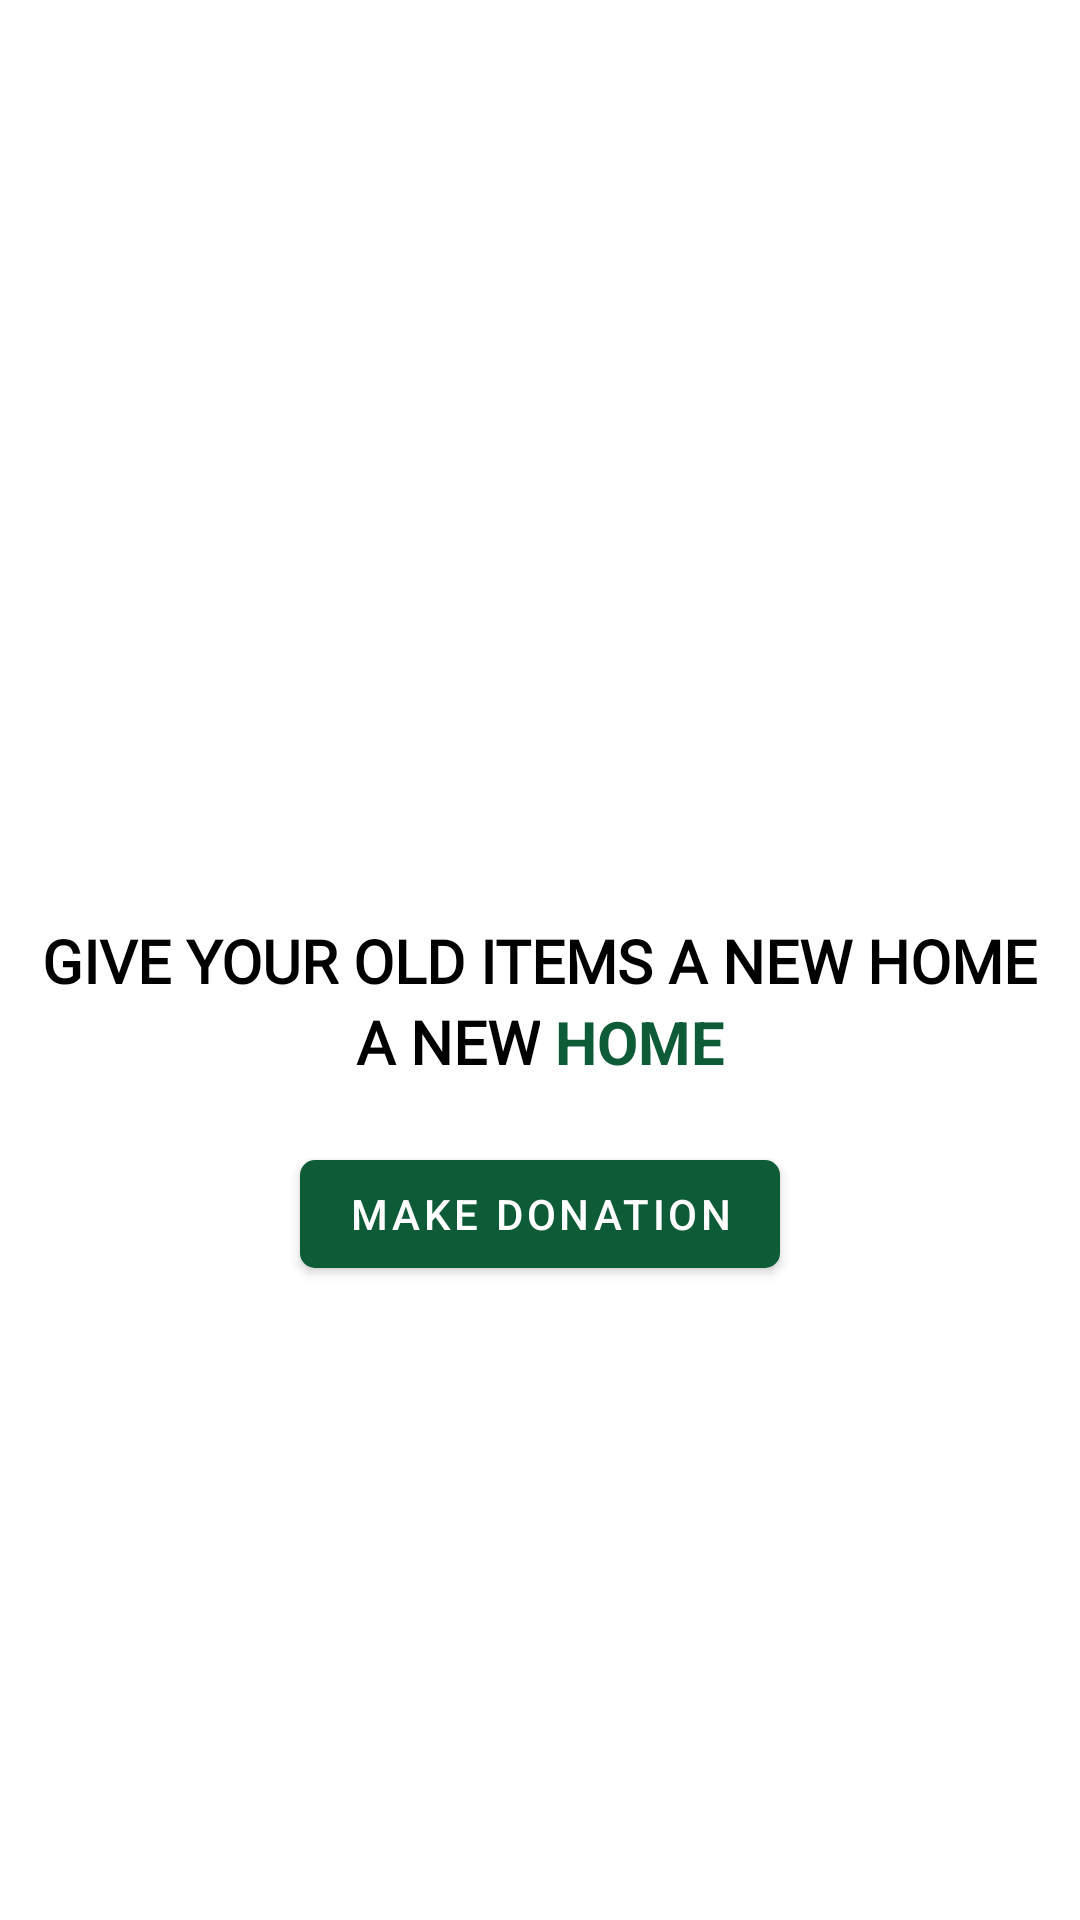

Produce the Android XML layout that renders to this screen, including the resource entries it uses.
<!-- AndroidManifest.xml: application theme Theme.Hope -->
<!-- res/layout/fragment_splash.xml -->
<?xml version="1.0" encoding="utf-8"?>
<androidx.constraintlayout.widget.ConstraintLayout xmlns:android="http://schemas.android.com/apk/res/android"
    xmlns:tools="http://schemas.android.com/tools"
    android:layout_width="match_parent"
    android:layout_height="match_parent"
    xmlns:app="http://schemas.android.com/apk/res-auto"
    android:layout_gravity="center"
    tools:context=".ui.splash.Splash">

    <TextView
        android:id="@+id/text1"
        android:layout_width="wrap_content"
        android:layout_height="wrap_content"
        android:fontFamily="@font/inder"
        android:text="@string/give_your_"
        android:textSize="20sp"
        android:textStyle="bold"
        android:textColor="@color/black"
        app:layout_constraintBottom_toBottomOf="parent"
        app:layout_constraintEnd_toEndOf="parent"
        app:layout_constraintStart_toStartOf="parent"
        app:layout_constraintTop_toTopOf="parent" />
    <LinearLayout
        android:id="@+id/text_layout"
        android:layout_width="wrap_content"
        android:layout_height="wrap_content"
        app:layout_constraintStart_toStartOf="@id/text1"
        app:layout_constraintEnd_toEndOf="@id/text1"
        app:layout_constraintTop_toBottomOf="@id/text1"
        android:orientation="horizontal">

        <TextView
            android:layout_width="wrap_content"
            android:layout_height="wrap_content"
            android:text="A NEW"
            android:textSize="20sp"
            android:fontFamily="@font/inder"
            android:textStyle="bold"
            android:textColor="@color/black"
            tools:ignore="HardcodedText"
            />
        <TextView
            android:layout_width="wrap_content"
            android:layout_height="wrap_content"
            android:text="HOME"
            android:layout_marginStart="5dp"
            tools:ignore="HardcodedText"
            android:textSize="20sp"
            android:textColor="@color/green"
            android:textStyle="bold"/>
    </LinearLayout>

    <com.google.android.material.button.MaterialButton
        android:layout_width="wrap_content"
        android:layout_height="wrap_content"
        android:text="Make Donation"
        app:cornerRadius="5dp"
        app:layout_constraintStart_toStartOf="@id/text1"
        app:layout_constraintEnd_toEndOf="@id/text1"
        app:layout_constraintTop_toBottomOf="@id/text_layout"
        android:layout_margin="20dp"
        tools:ignore="HardcodedText" />


</androidx.constraintlayout.widget.ConstraintLayout>
<!-- resources referenced by this layout -->
<resources>
  <color name="black">#FF000000</color>
  <color name="green">#0E5B37</color>
  <string name="give_your_">GIVE YOUR OLD ITEMS A NEW HOME</string>
  <style name="Theme.Hope" parent="Theme.MaterialComponents.DayNight.DarkActionBar">
          
          <item name="colorPrimary">@color/green</item>
          <item name="colorPrimaryVariant">@color/green</item>
          <item name="colorOnPrimary">@color/white</item>
          
          <item name="colorSecondary">@color/green_fade</item>
          <item name="colorSecondaryVariant">@color/green_fade</item>
          <item name="colorOnSecondary">@color/black</item>
          
          <item name="android:statusBarColor" tools:targetApi="l">?attr/colorPrimaryVariant</item>
          
      </style>
  <color name="white">#FFFFFFFF</color>
  <color name="green_fade">#40916C</color>
</resources>
